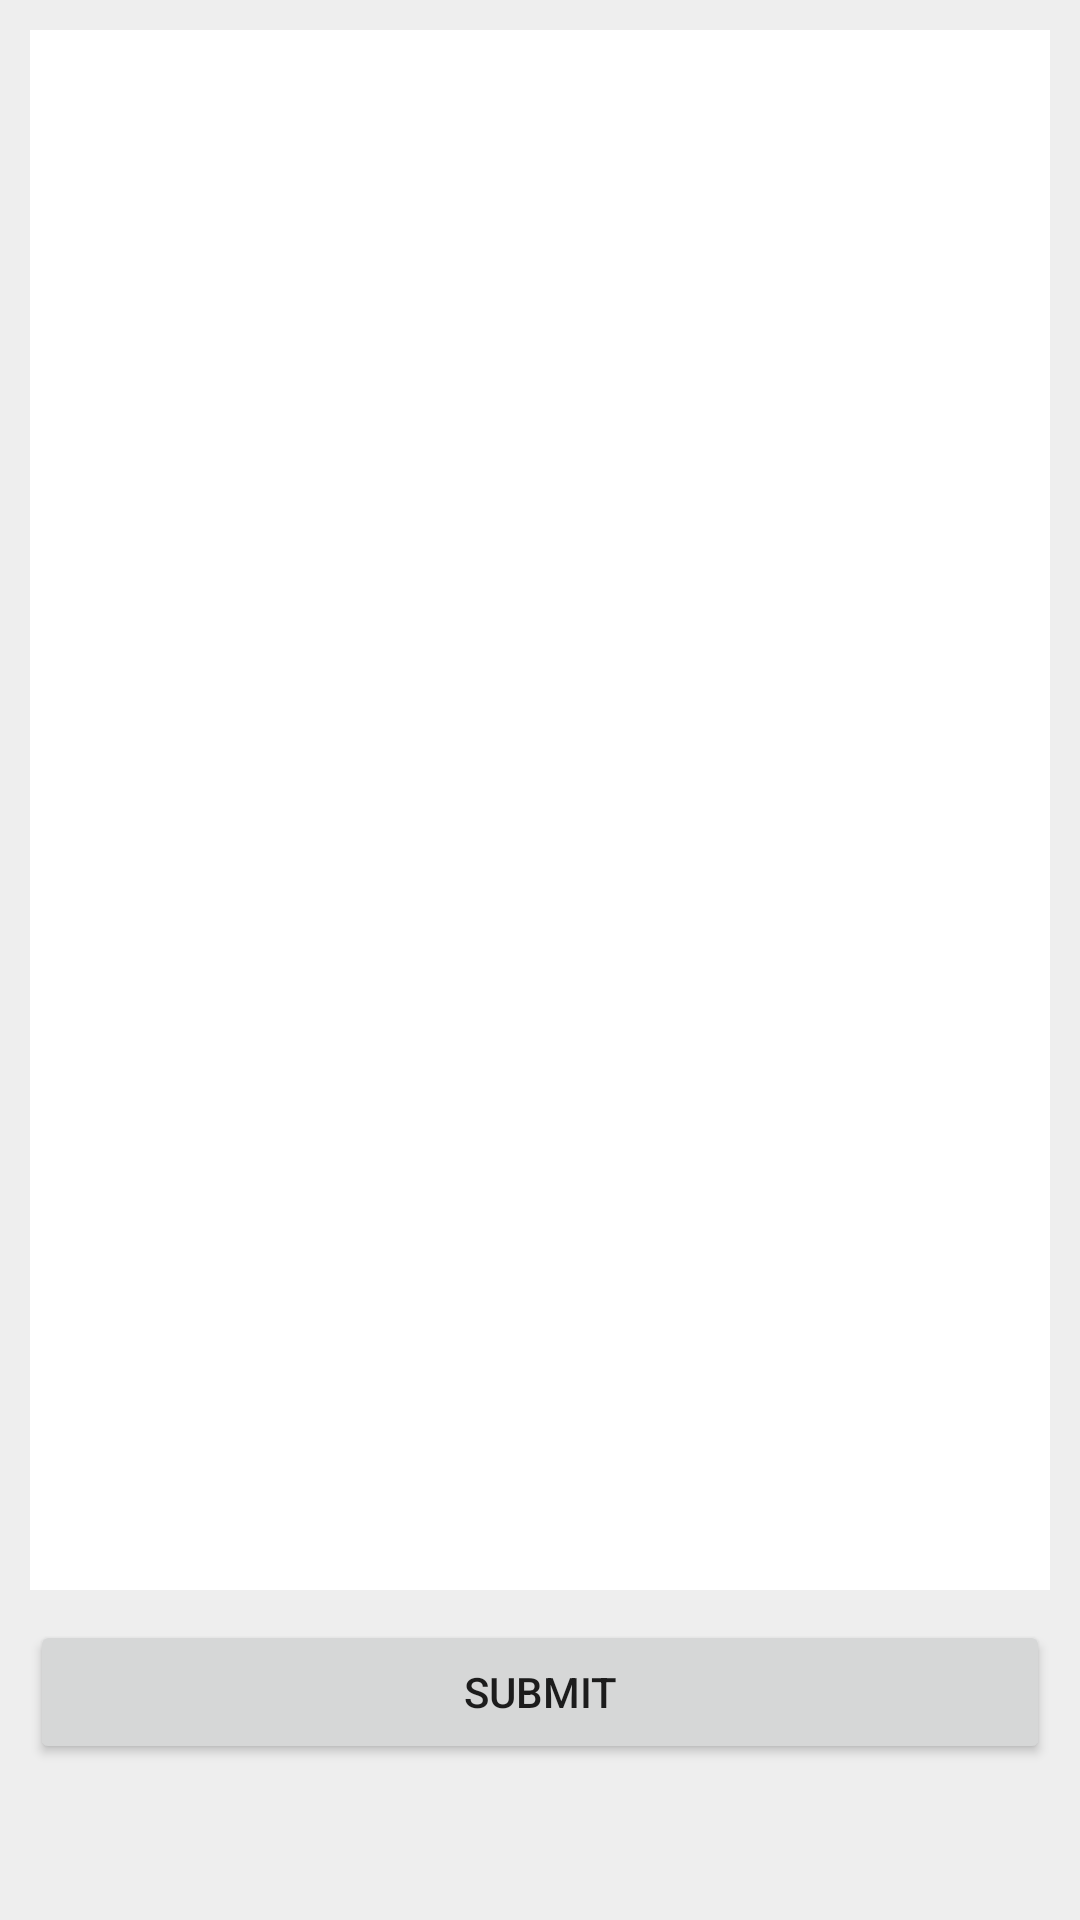

The Android layout XML behind this screen, and the referenced resources:
<!-- AndroidManifest.xml: application theme Theme.FirebaseApp -->
<!-- res/layout/activity_7_member_search.xml -->
<?xml version="1.0" encoding="utf-8"?>
<RelativeLayout xmlns:android="http://schemas.android.com/apk/res/android"
    xmlns:tools="http://schemas.android.com/tools"
    android:background="#eee"
    android:layout_width="match_parent"
    android:layout_height="wrap_content">


    <androidx.recyclerview.widget.RecyclerView
        android:id="@+id/firestore_list"
        android:layout_width="match_parent"
        android:layout_height="520dp"

        android:layout_marginStart="10dp"
        android:layout_marginTop="10dp"
        android:layout_marginEnd="10dp"
        android:background="@color/white"
        tools:listitem="@layout/item_add_user" />


    <LinearLayout
        android:id="@+id/ll2"
        android:layout_below="@id/firestore_list"
        android:layout_width="match_parent"
        android:layout_height="wrap_content"
        android:layout_marginStart="10dp"
        android:layout_marginEnd="10dp"
        android:layout_marginTop="10dp"
        android:orientation="vertical">

        <Button
            android:id="@+id/submitBtn"
            android:layout_width="match_parent"
            android:layout_height="wrap_content"
            android:text="@string/submit" />

    </LinearLayout>



</RelativeLayout>
<!-- res/layout/item_add_user.xml (included above) -->
<?xml version="1.0" encoding="utf-8"?>
<RelativeLayout xmlns:android="http://schemas.android.com/apk/res/android"
    xmlns:app="http://schemas.android.com/apk/res-auto"
    android:layout_width="match_parent"
    android:layout_height="wrap_content"
    android:padding="15dp">

    <TextView
        android:id="@+id/user_item_name"
        android:layout_width="wrap_content"
        android:layout_height="wrap_content"
        android:fontFamily="@font/nunito_sans_extralight"
        android:padding="5dp" />

    <TextView
        android:id="@+id/user_item_email"
        android:layout_width="wrap_content"
        android:layout_height="wrap_content"
        android:layout_below="@+id/user_item_name"
        android:layout_marginTop="5dp"
        android:fontFamily="@font/nunito_sans_bold"
        android:padding="5dp" />

    <CheckBox
        android:id="@+id/check_box"
        android:layout_width="30dp"
        android:layout_height="30dp"
        android:layout_alignParentEnd="true"
        android:layout_marginTop="15dp"
        android:layout_marginEnd="20dp" />

</RelativeLayout>
<!-- resources referenced by this layout -->
<resources>
  <color name="white">#FFFFFFFF</color>
  <string name="submit">submit</string>
  <style name="Theme.FirebaseApp" parent="Theme.MaterialComponents.DayNight.DarkActionBar">
          
          <item name="colorPrimary">@color/background_green</item>
          <item name="colorPrimaryVariant">@color/background_green</item>
          <item name="colorOnPrimary">@color/white</item>
          
          <item name="colorSecondary">@color/teal_200</item>
          <item name="colorSecondaryVariant">@color/teal_700</item>
          <item name="colorOnSecondary">@color/black</item>
          
          <item name="android:statusBarColor" tools:targetApi="l">?attr/colorPrimaryVariant</item>
          
      </style>
  <color name="background_green">#aab393</color>
  <color name="teal_200">#FF03DAC5</color>
  <color name="teal_700">#FF018786</color>
  <color name="black">#FF000000</color>
</resources>
